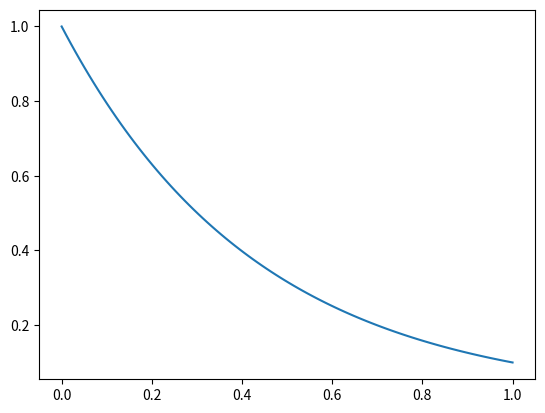

Reproduce this figure in Python.
import numpy as np
import matplotlib.pyplot as plt

t = np.linspace(0,1,100)
plt.plot(t, [0.1**p for p in t])
plt.show()